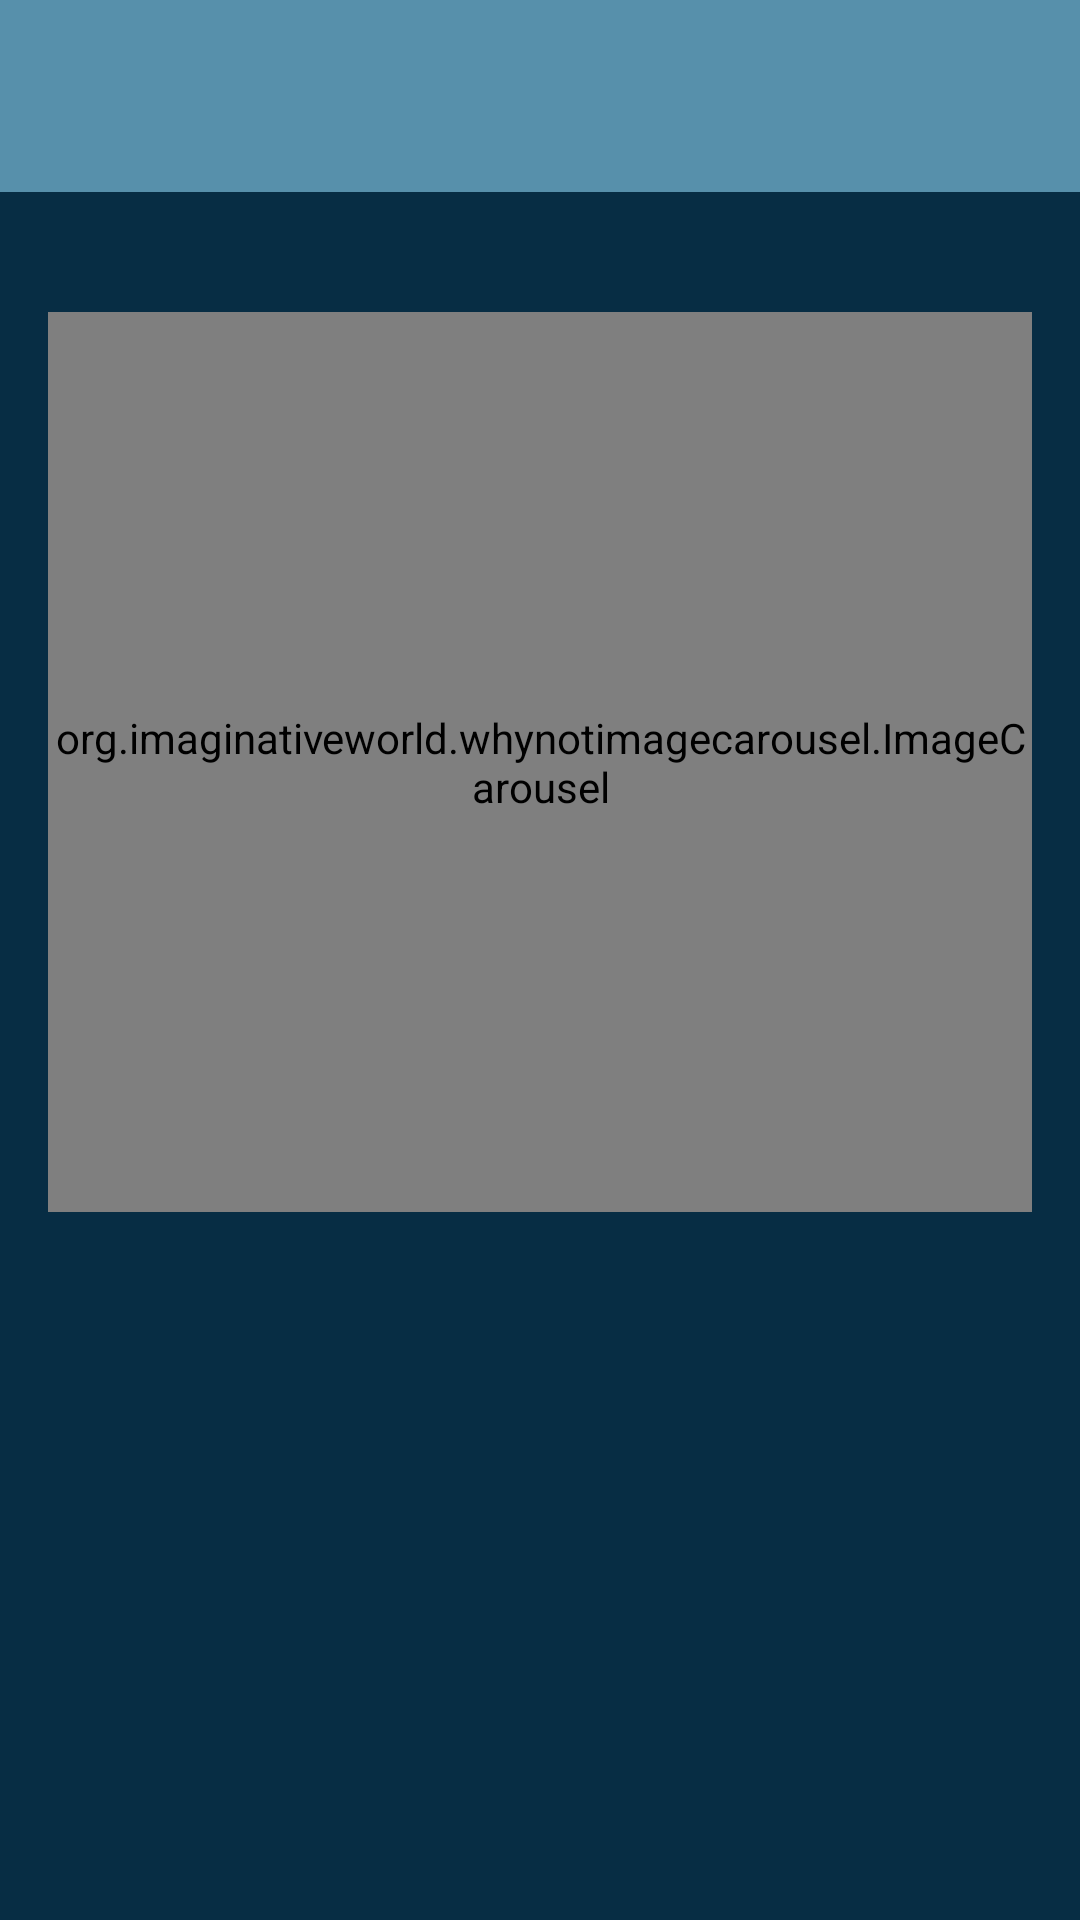

This screen was rendered from an Android layout file. Write that file and the resources it references.
<!-- AndroidManifest.xml: application theme Theme.TOURMATE -->
<!-- res/layout/fragment_inicio.xml -->
<?xml version="1.0" encoding="utf-8"?>
<FrameLayout xmlns:android="http://schemas.android.com/apk/res/android"
    xmlns:tools="http://schemas.android.com/tools"
    android:layout_width="match_parent"
    android:layout_height="match_parent"
    xmlns:app="http://schemas.android.com/apk/res-auto"
    tools:context=".Activitys.InicioFragment"
    android:background="@color/azul_negro">




    <RelativeLayout
        android:layout_width="match_parent"
        android:layout_height="match_parent">



        <com.google.android.material.appbar.MaterialToolbar
            android:id="@+id/barra_herramientas"
            android:layout_width="match_parent"
            android:layout_height="wrap_content"
            android:background="@color/azul_cielo"
            app:titleCentered="true"/>

        <org.imaginativeworld.whynotimagecarousel.ImageCarousel
            android:id="@+id/carrusel"
            android:layout_width="match_parent"
            android:layout_height="300dp"
            android:layout_below="@id/barra_herramientas"
            android:layout_alignParentStart="true"
            android:layout_alignParentEnd="true"
            android:layout_marginStart="16dp"
            android:layout_marginTop="40dp"
            android:layout_marginEnd="16dp"
            app:autoPlay="true"
            app:autoPlayDelay="2500" />


            


    </RelativeLayout>



</FrameLayout>
<!-- resources referenced by this layout -->
<resources>
  <color name="azul_cielo">#5790AB</color>
  <color name="azul_negro">#072D44</color>
  <style name="Theme.TOURMATE" parent="Base.Theme.TOURMATE" />
  <style name="Base.Theme.TOURMATE" parent="Theme.Material3.DayNight.NoActionBar">
          
          
      </style>
</resources>
